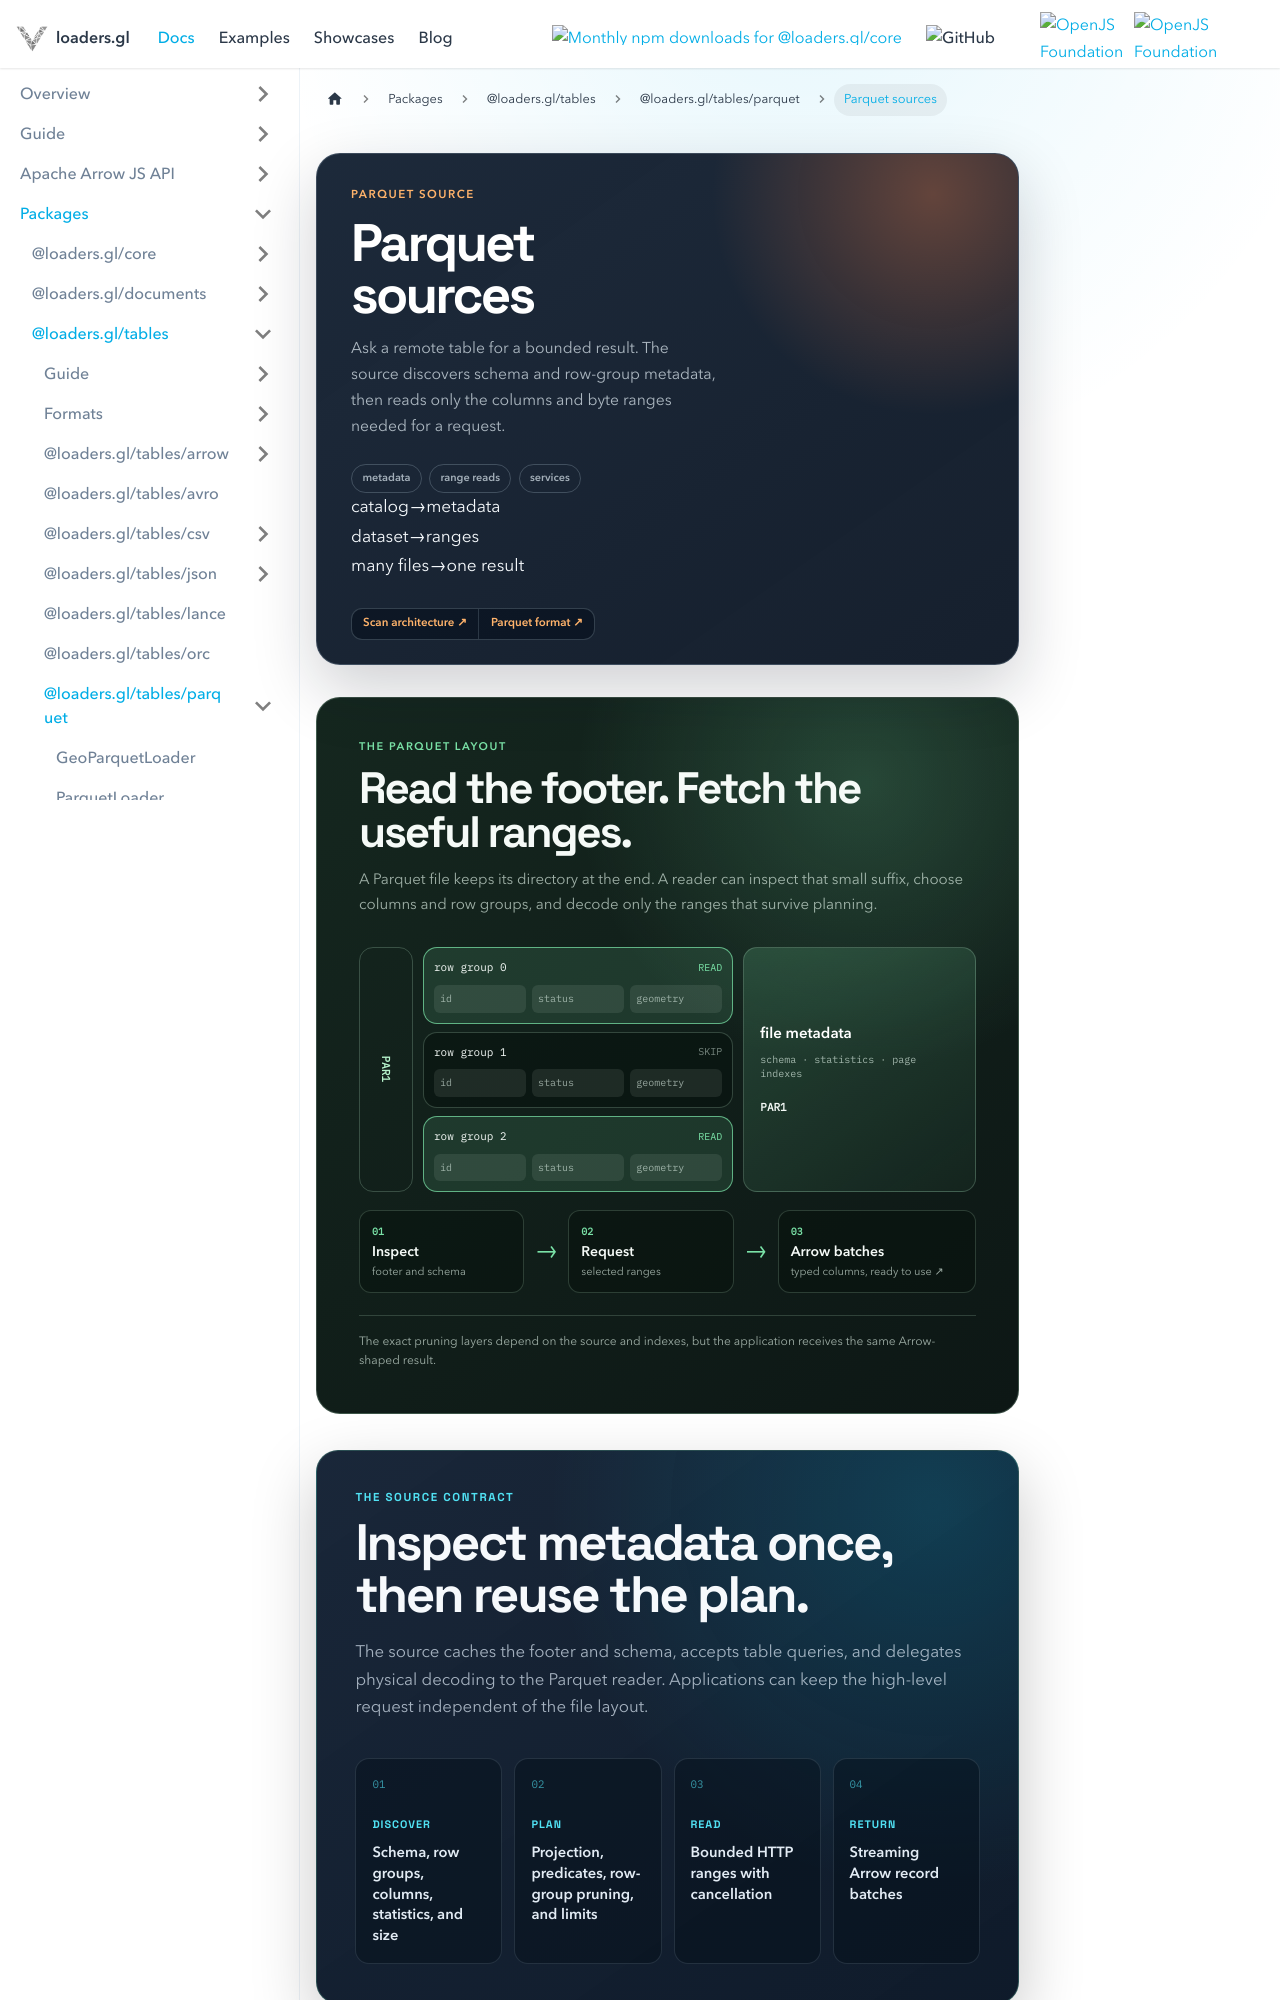

repository: visgl/loaders.gl · page: docs/modules/tables/parquet/api-reference/parquet-source.html · generator: docusaurus

---
title: Parquet sources
description: Read remote Parquet selectively through metadata, byte ranges, predicates, and Arrow batches.
hide_title: true
page_style: designed
---

import {CapabilityHero} from '@site/src/components/docs/capability-hero';
import {DocOrientation, ReferenceBoundary} from '@site/src/components/docs/designed-doc';
import {ParquetLayoutGraphic} from '@site/src/components/docs/parquet-layout-graphic';

<CapabilityHero
  capability="datasets"
  eyebrow="Parquet source"
  title="Parquet sources"
  description="Ask a remote table for a bounded result. The source discovers schema and row-group metadata, then reads only the columns and byte ranges needed for a request."
  links={[
    {label: 'Scan architecture', to: '/docs/developer-guide/common-scan-architecture'},
    {label: 'Parquet format', to: '/docs/modules/tables/parquet/formats/parquet'}
  ]}
/>

<ParquetLayoutGraphic />

<DocOrientation
  eyebrow="The source contract"
  title="Inspect metadata once, then reuse the plan."
  description="The source caches the footer and schema, accepts table queries, and delegates physical decoding to the Parquet reader. Applications can keep the high-level request independent of the file layout."
  tone="cyan"
  items={[
    {label: 'Discover', value: 'Schema, row groups, columns, statistics, and size'},
    {label: 'Plan', value: 'Projection, predicates, row-group pruning, and limits'},
    {label: 'Read', value: 'Bounded HTTP ranges with cancellation'},
    {label: 'Return', value: 'Streaming Arrow record batches'}
  ]}
/>

<p className="badges">
  <img src="https://img.shields.io/badge/From-v5.0-blue.svg?style=flat-square" alt="From-v5.0" />
  <img src="https://img.shields.io/badge/Status-Experimental-orange.svg?style=flat-square" alt="Status: Experimental" />
</p>

`createDataSource()` with `ParquetLoader` creates a reusable `ParquetSource` for metadata, schema, and selective Arrow
batch access without downloading an entire remote Parquet object. The source uses bounded HTTP byte
ranges, decodes the footer once, and shares the resulting metadata and schema cache across calls and
reads.

<ReferenceBoundary
  title="Parquet source details"
  description="The sections below document source construction, query options, metadata caching, range reads, and Arrow batch results."
  tone="cyan"
/>
